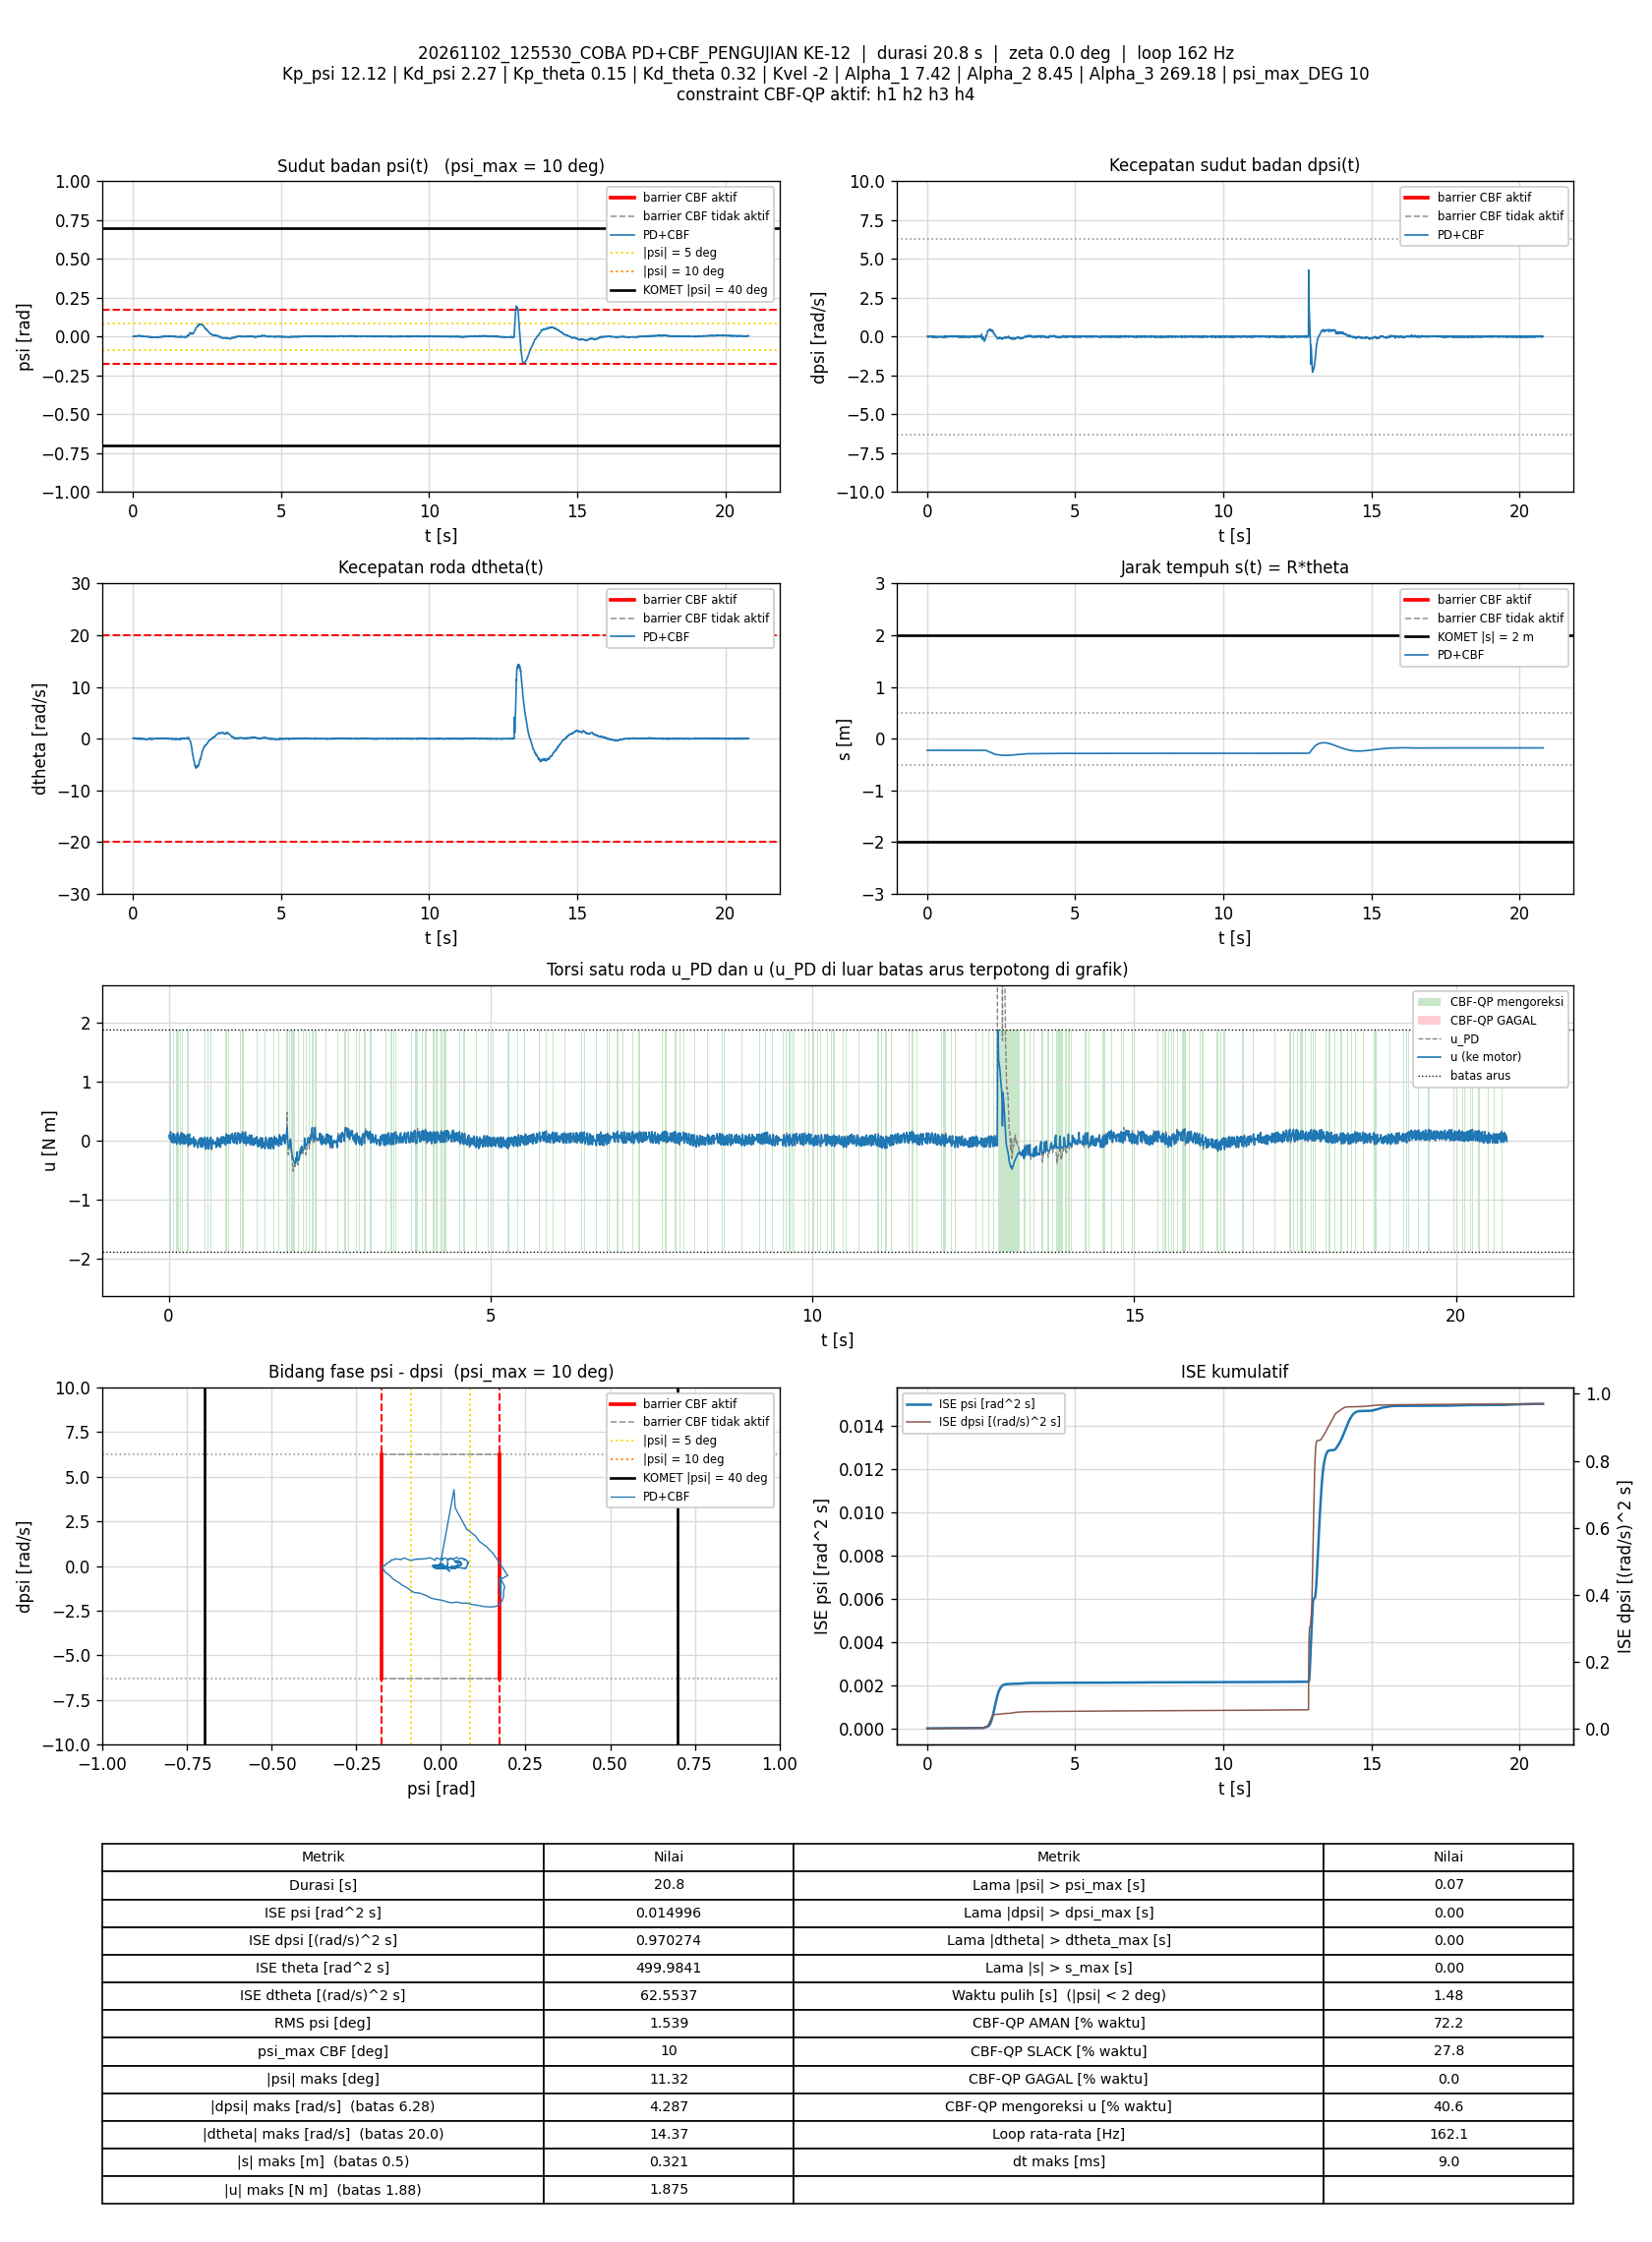

The table this chart was drawn from, first rows:
t_s, theta_rad, dtheta_rad_s, psi_rad, dpsi_rad_s, error_theta, error_dtheta, error_psi, error_dpsi, u_PD_Nm, u_Nm, status_cbf, dorong_N, ISE_theta, ISE_dtheta, ISE_psi, ISE_dpsi, Kp_psi, Kd_psi, Kp_theta, Kd_theta, Kvel, Alpha_1, Alpha_2
0.005957, -4.477, 0.08619, 0.001173, 0.02171, 4.477, -0.08619, -0.001173, -0.02171, 0.09109, 0.09109, AMAN, 0, 0.1194, 4.4253149e-05, 8.2030577e-09, 2.8080235e-06, 12.12, 2.27, 0.15, 0.32, -2, 7.42, 8.45
0.01285, -4.476, 0.03939, 0.002437, -0.002803, 4.476, -0.03939, -0.002437, 0.002803, 0.03578, 0.03578, AMAN, 0, 0.2575, 5.49508e-05, 4.9138521e-08, 2.8621811e-06, 12.12, 2.27, 0.15, 0.32, -2, 7.42, 8.45
0.01908, -4.474, 0.08014, 0.00296, -0.01213, 4.474, -0.08014, -0.00296, 0.01213, 0.03399, 0.03399, AMAN, 0, 0.3822, 9.4936752e-05, 1.0369355e-07, 3.7780241e-06, 12.12, 2.27, 0.15, 0.32, -2, 7.42, 8.45
0.02496, -4.473, 0.09169, 0.00287, -0.007732, 4.473, -0.09169, -0.00287, 0.007732, 0.04657, 0.1316, SLACK, 0, 0.4999, 0.0001444, 1.5215492e-07, 4.1297665e-06, 12.12, 2.27, 0.15, 0.32, -2, 7.42, 8.45
0.03094, -4.474, 0.078, 0.002437, 0.001194, 4.474, -0.078, -0.002437, -0.001194, 0.0572, 0.153, SLACK, 0, 0.6195, 0.0001808, 1.8764481e-07, 4.1382891e-06, 12.12, 2.27, 0.15, 0.32, -2, 7.42, 8.45
0.03695, -4.472, 0.06275, 0.00363, -0.01852, 4.472, -0.06275, -0.00363, 0.01852, 0.02203, 0.02203, AMAN, 0, 0.7398, 0.0002044, 2.6693477e-07, 6.2027011e-06, 12.12, 2.27, 0.15, 0.32, -2, 7.42, 8.45
0.04394, -4.47, 0.07749, 0.004417, -0.04397, 4.47, -0.07749, -0.004417, 0.04397, -0.02149, -0.02149, AMAN, 0, 0.8795, 0.0002464, 4.0334247e-07, 1.9721896e-05, 12.12, 2.27, 0.15, 0.32, -2, 7.42, 8.45
0.04994, -4.469, 0.1339, 0.003732, -0.01999, 4.469, -0.1339, -0.003732, 0.01999, 0.04272, 0.04272, AMAN, 0, 0.9993, 0.000354, 4.8688651e-07, 2.2118253e-05, 12.12, 2.27, 0.15, 0.32, -2, 7.42, 8.45
0.05606, -4.47, 0.1369, 0.002143, -0.003602, 4.47, -0.1369, -0.002143, 0.003602, 0.06162, -0.02968, SLACK, 0, 1.122, 0.0004687, 5.1499393e-07, 2.2197642e-05, 12.12, 2.27, 0.15, 0.32, -2, 7.42, 8.45
0.06193, -4.47, 0.1241, 0.001861, 0.009055, 4.47, -0.1241, -0.001861, -0.009055, 0.08283, 0.08283, AMAN, 0, 1.239, 0.0005592, 5.3533711e-07, 2.2679282e-05, 12.12, 2.27, 0.15, 0.32, -2, 7.42, 8.45
0.06794, -4.471, 0.128, 0.000556, 0.0317, 4.471, -0.128, -0.000556, -0.0317, 0.1197, 0.1197, AMAN, 0, 1.359, 0.0006575, 5.3719244e-07, 2.8712249e-05, 12.12, 2.27, 0.15, 0.32, -2, 7.42, 8.45
0.07394, -4.471, 0.06701, 0.001744, 0.02984, 4.471, -0.06701, -0.001744, -0.02984, 0.1103, -0.004076, SLACK, 0, 1.479, 0.0006845, 5.5544031e-07, 3.4055599e-05, 12.12, 2.27, 0.15, 0.32, -2, 7.42, 8.45
0.08087, -4.469, 0.02521, 0.003176, 0.003992, 4.469, -0.02521, -0.003176, -0.003992, 0.05563, -0.03508, SLACK, 0, 1.617, 0.0006889, 6.253661e-07, 3.4166039e-05, 12.12, 2.27, 0.15, 0.32, -2, 7.42, 8.45
0.08701, -4.469, 0.06221, 0.002773, 0.02518, 4.469, -0.06221, -0.002773, -0.02518, 0.1107, 0.1107, AMAN, 0, 1.74, 0.0007126, 6.7262197e-07, 3.8060234e-05, 12.12, 2.27, 0.15, 0.32, -2, 7.42, 8.45
0.09294, -4.47, 0.03313, 0.002266, 0.02651, 4.47, -0.03313, -0.002266, -0.02651, 0.09824, 0.09824, AMAN, 0, 1.859, 0.0007192, 7.0308731e-07, 4.2228664e-05, 12.12, 2.27, 0.15, 0.32, -2, 7.42, 8.45
0.09894, -4.47, -0.0188, 0.004067, 0.01305, 4.47, 0.0188, -0.004067, -0.01305, 0.0729, -0.0203, SLACK, 0, 1.978, 0.0007213, 8.0227978e-07, 4.3250204e-05, 12.12, 2.27, 0.15, 0.32, -2, 7.42, 8.45
0.1049, -4.469, -0.0341, 0.004886, -0.009598, 4.469, 0.0341, -0.004886, 0.009598, 0.02652, 0.02652, AMAN, 0, 2.098, 0.0007283, 9.4562684e-07, 4.380324e-05, 12.12, 2.27, 0.15, 0.32, -2, 7.42, 8.45
0.1109, -4.469, 0.01349, 0.003565, -0.004535, 4.469, -0.01349, -0.003565, 0.004535, 0.03723, 0.03723, AMAN, 0, 2.218, 0.0007293, 1.0218342e-06, 4.3926557e-05, 12.12, 2.27, 0.15, 0.32, -2, 7.42, 8.45
0.1179, -4.469, 0.0164, 0.003425, 0.002526, 4.469, -0.0164, -0.003425, -0.002526, 0.0525, -0.04353, SLACK, 0, 2.357, 0.0007312, 1.1035783e-06, 4.3971024e-05, 12.12, 2.27, 0.15, 0.32, -2, 7.42, 8.45
0.1239, -4.469, 0.00746, 0.003382, 0.004125, 4.469, -0.00746, -0.003382, -0.004125, 0.05274, -0.06049, SLACK, 0, 2.478, 0.0007316, 1.1726006e-06, 4.40737e-05, 12.12, 2.27, 0.15, 0.32, -2, 7.42, 8.45
0.13, -4.47, 0.01302, 0.00274, 0.02531, 4.47, -0.01302, -0.00274, -0.02531, 0.09482, 0.09448, AMAN, 0, 2.599, 0.0007326, 1.2180853e-06, 4.7955462e-05, 12.12, 2.27, 0.15, 0.32, -2, 7.42, 8.45
0.1369, -4.472, 0.0168, 0.002042, 0.04836, 4.472, -0.0168, -0.002042, -0.04836, 0.1399, 0.1255, AMAN, 0, 2.736, 0.0007345, 1.2467157e-06, 6.4013284e-05, 12.12, 2.27, 0.15, 0.32, -2, 7.42, 8.45
0.143, -4.472, -0.07757, 0.003725, 0.01825, 4.472, 0.07757, -0.003725, -0.01825, 0.06175, -0.02941, SLACK, 0, 2.858, 0.0007712, 1.3312051e-06, 6.6040487e-05, 12.12, 2.27, 0.15, 0.32, -2, 7.42, 8.45
0.1519, -4.47, -0.0822, 0.005497, -0.02425, 4.47, 0.0822, -0.005497, 0.02425, -0.01474, 0.09452, SLACK, 0, 3.036, 0.0008314, 1.6005409e-06, 7.1283438e-05, 12.12, 2.27, 0.15, 0.32, -2, 7.42, 8.45
0.158, -4.469, -0.04339, 0.006217, -0.01626, 4.469, 0.04339, -0.006217, 0.01626, 0.02456, 0.02456, AMAN, 0, 3.158, 0.0008429, 1.8361226e-06, 7.2894637e-05, 12.12, 2.27, 0.15, 0.32, -2, 7.42, 8.45
0.164, -4.468, -0.04411, 0.006476, -0.03091, 4.468, 0.04411, -0.006476, 0.03091, -0.005799, -0.005799, AMAN, 0, 3.278, 0.0008546, 2.0891401e-06, 7.8660173e-05, 12.12, 2.27, 0.15, 0.32, -2, 7.42, 8.45
0.1699, -4.467, 0.0217, 0.006093, -0.01972, 4.467, -0.0217, -0.006093, 0.01972, 0.03602, 0.03602, AMAN, 0, 3.395, 0.0008574, 2.306974e-06, 8.0942729e-05, 12.12, 2.27, 0.15, 0.32, -2, 7.42, 8.45
0.1761, -4.468, 0.0421, 0.005243, -0.005334, 4.468, -0.0421, -0.005243, 0.005334, 0.06491, -0.0433, SLACK, 0, 3.519, 0.0008683, 2.4770109e-06, 8.1118716e-05, 12.12, 2.27, 0.15, 0.32, -2, 7.42, 8.45
0.182, -4.469, 0.0003369, 0.00497, -0.0064, 4.469, -0.0003369, -0.00497, 0.0064, 0.04581, -0.06234, SLACK, 0, 3.637, 0.0008683, 2.6229773e-06, 8.1360782e-05, 12.12, 2.27, 0.15, 0.32, -2, 7.42, 8.45
0.188, -4.47, 0.03778, 0.003956, 0.02518, 4.47, -0.03778, -0.003956, -0.02518, 0.1172, 0.09803, AMAN, 0, 3.756, 0.0008769, 2.7168083e-06, 8.5160762e-05, 12.12, 2.27, 0.15, 0.32, -2, 7.42, 8.45
0.194, -4.471, 0.02309, 0.003447, 0.0429, 4.471, -0.02309, -0.003447, -0.0429, 0.1465, 0.1267, AMAN, 0, 3.876, 0.0008801, 2.7880892e-06, 9.6197048e-05, 12.12, 2.27, 0.15, 0.32, -2, 7.42, 8.45
0.2001, -4.47, -0.05949, 0.005339, -4.9961715e-06, 4.47, 0.05949, -0.005339, 4.9961715e-06, 0.04565, 0.04565, AMAN, 0, 3.999, 0.0009018, 2.9627945e-06, 9.6197048e-05, 12.12, 2.27, 0.15, 0.32, -2, 7.42, 8.45
0.2059, -4.469, -0.09921, 0.007208, -0.03891, 4.469, 0.09921, -0.007208, 0.03891, -0.0327, -0.0327, AMAN, 0, 4.116, 0.0009595, 3.2675962e-06, 0.0001051, 12.12, 2.27, 0.15, 0.32, -2, 7.42, 8.45
0.2119, -4.468, -0.04767, 0.007285, -0.03811, 4.468, 0.04767, -0.007285, 0.03811, -0.01347, 0.09494, SLACK, 0, 4.234, 0.000973, 3.581867e-06, 0.0001137, 12.12, 2.27, 0.15, 0.32, -2, 7.42, 8.45
0.218, -4.468, -0.00397, 0.006084, -0.01879, 4.468, 0.00397, -0.006084, 0.01879, 0.02981, 0.1227, SLACK, 0, 4.356, 0.0009731, 3.8074042e-06, 0.0001158, 12.12, 2.27, 0.15, 0.32, -2, 7.42, 8.45
0.2242, -4.468, -0.03686, 0.006433, -0.04784, 4.468, 0.03686, -0.006433, 0.04784, -0.04241, -0.03776, AMAN, 0, 4.48, 0.0009815, 4.0645753e-06, 0.00013, 12.12, 2.27, 0.15, 0.32, -2, 7.42, 8.45
0.23, -4.466, -0.01462, 0.006903, -0.05956, 4.466, 0.01462, -0.006903, 0.05956, -0.05621, -0.05621, AMAN, 0, 4.595, 0.0009827, 4.3397825e-06, 0.0001505, 12.12, 2.27, 0.15, 0.32, -2, 7.42, 8.45
0.236, -4.467, 0.07652, 0.005069, -0.01786, 4.467, -0.07652, -0.005069, 0.01786, 0.04539, 0.04539, AMAN, 0, 4.715, 0.001018, 4.4944588e-06, 0.0001525, 12.12, 2.27, 0.15, 0.32, -2, 7.42, 8.45
0.242, -4.468, 0.09472, 0.003364, 0.01478, 4.468, -0.09472, -0.003364, -0.01478, 0.1046, 0.1046, AMAN, 0, 4.835, 0.001072, 4.5621485e-06, 0.0001538, 12.12, 2.27, 0.15, 0.32, -2, 7.42, 8.45
0.248, -4.47, -0.0004963, 0.003615, 0.004392, 4.47, 0.0004963, -0.003615, -0.004392, 0.05363, -0.03107, SLACK, 0, 4.954, 0.001072, 4.6405674e-06, 0.0001539, 12.12, 2.27, 0.15, 0.32, -2, 7.42, 8.45
0.255, -4.469, -0.01407, 0.004165, -0.002936, 4.469, 0.01407, -0.004165, 0.002936, 0.03931, -0.05267, SLACK, 0, 5.094, 0.001073, 4.7620336e-06, 0.0001539, 12.12, 2.27, 0.15, 0.32, -2, 7.42, 8.45
0.2611, -4.469, 0.01288, 0.003772, 0.006923, 4.469, -0.01288, -0.003772, -0.006923, 0.06556, 0.06556, AMAN, 0, 5.216, 0.001074, 4.8488967e-06, 0.0001542, 12.12, 2.27, 0.15, 0.32, -2, 7.42, 8.45
0.267, -4.472, -0.02751, 0.003036, 0.02011, 4.472, 0.02751, -0.003036, -0.02011, 0.07366, 0.07366, AMAN, 0, 5.334, 0.001079, 4.903205e-06, 0.0001566, 12.12, 2.27, 0.15, 0.32, -2, 7.42, 8.45
0.273, -4.471, -0.06084, 0.004186, -0.00267, 4.471, 0.06084, -0.004186, 0.00267, 0.02521, 0.02521, AMAN, 0, 5.454, 0.001101, 5.008388e-06, 0.0001567, 12.12, 2.27, 0.15, 0.32, -2, 7.42, 8.45
0.2789, -4.47, -0.08774, 0.005261, -0.02825, 4.47, 0.08774, -0.005261, 0.02825, -0.02844, -0.02844, AMAN, 0, 5.574, 0.001147, 5.1743103e-06, 0.0001614, 12.12, 2.27, 0.15, 0.32, -2, 7.42, 8.45
0.285, -4.47, -0.05655, 0.005251, -0.03291, 4.47, 0.05655, -0.005251, 0.03291, -0.02917, 0.08498, SLACK, 0, 5.694, 0.001166, 5.3404752e-06, 0.000168, 12.12, 2.27, 0.15, 0.32, -2, 7.42, 8.45
0.2909, -4.47, -0.03226, 0.004369, -0.02146, 4.47, 0.03226, -0.004369, 0.02146, -0.006079, 0.1073, SLACK, 0, 5.814, 0.001172, 5.4544792e-06, 0.0001707, 12.12, 2.27, 0.15, 0.32, -2, 7.42, 8.45
0.2969, -4.47, -0.04776, 0.005116, -0.03944, 4.47, 0.04776, -0.005116, 0.03944, -0.04281, -0.04281, AMAN, 0, 5.932, 0.001186, 5.6094076e-06, 0.0001799, 12.12, 2.27, 0.15, 0.32, -2, 7.42, 8.45
0.303, -4.469, -0.0711, 0.005568, -0.06462, 4.469, 0.0711, -0.005568, 0.06462, -0.102, -0.07639, AMAN, 0, 6.054, 0.001217, 5.7987602e-06, 0.0002054, 12.12, 2.27, 0.15, 0.32, -2, 7.42, 8.45
0.309, -4.47, 0.01816, 0.003395, -0.03491, 4.47, -0.01816, -0.003395, 0.03491, -0.03229, 0.07791, SLACK, 0, 6.174, 0.001219, 5.8682601e-06, 0.0002128, 12.12, 2.27, 0.15, 0.32, -2, 7.42, 8.45
0.3149, -4.471, 0.05562, 0.001675, 0.007456, 4.471, -0.05562, -0.001675, -0.007456, 0.05502, 0.05502, AMAN, 0, 6.293, 0.001237, 5.8849332e-06, 0.0002131, 12.12, 2.27, 0.15, 0.32, -2, 7.42, 8.45
0.321, -4.471, -0.005693, 0.002747, -0.005867, 4.471, 0.005693, -0.002747, 0.005867, 0.01815, 0.1154, SLACK, 0, 6.413, 0.001237, 5.9302453e-06, 0.0002133, 12.12, 2.27, 0.15, 0.32, -2, 7.42, 8.45
0.327, -4.471, -0.03966, 0.003115, -0.02505, 4.471, 0.03966, -0.003115, 0.02505, -0.03181, -0.03181, AMAN, 0, 6.533, 0.001247, 5.9884212e-06, 0.0002171, 12.12, 2.27, 0.15, 0.32, -2, 7.42, 8.45
0.3331, -4.47, -0.0481, 0.004322, -0.04424, 4.47, 0.0481, -0.004322, 0.04424, -0.06342, -0.06342, AMAN, 0, 6.655, 0.001261, 6.1024318e-06, 0.000229, 12.12, 2.27, 0.15, 0.32, -2, 7.42, 8.45
0.3399, -4.471, -0.004459, 0.002695, -0.03824, 4.471, 0.004459, -0.002695, 0.03824, -0.05558, -0.05558, AMAN, 0, 6.791, 0.001261, 6.1519548e-06, 0.000239, 12.12, 2.27, 0.15, 0.32, -2, 7.42, 8.45
0.346, -4.472, 0.01768, 0.001445, -0.0006712, 4.472, -0.01768, -0.001445, 0.0006712, 0.02165, 0.02165, AMAN, 0, 6.913, 0.001263, 6.1647016e-06, 0.000239, 12.12, 2.27, 0.15, 0.32, -2, 7.42, 8.45
0.352, -4.474, -0.007247, 0.0005109, 0.01492, 4.474, 0.007247, -0.0005109, -0.01492, 0.03773, 0.03773, AMAN, 0, 7.033, 0.001263, 6.1662651e-06, 0.0002403, 12.12, 2.27, 0.15, 0.32, -2, 7.42, 8.45
0.359, -4.475, -0.07779, 0.00112, -0.001737, 4.475, 0.07779, -0.00112, 0.001737, -0.01526, -0.01526, AMAN, 0, 7.173, 0.001306, 6.1750358e-06, 0.0002403, 12.12, 2.27, 0.15, 0.32, -2, 7.42, 8.45
0.3659, -4.474, -0.08146, 0.002127, -0.01799, 4.474, 0.08146, -0.002127, 0.01799, -0.04113, -0.04113, AMAN, 0, 7.312, 0.001351, 6.2063693e-06, 0.0002426, 12.12, 2.27, 0.15, 0.32, -2, 7.42, 8.45
0.3721, -4.474, -0.06623, 0.002372, -0.01839, 4.474, 0.06623, -0.002372, 0.01839, -0.0342, -0.0342, AMAN, 0, 7.436, 0.001379, 6.2411405e-06, 0.0002447, 12.12, 2.27, 0.15, 0.32, -2, 7.42, 8.45
... 3,311 more rows
